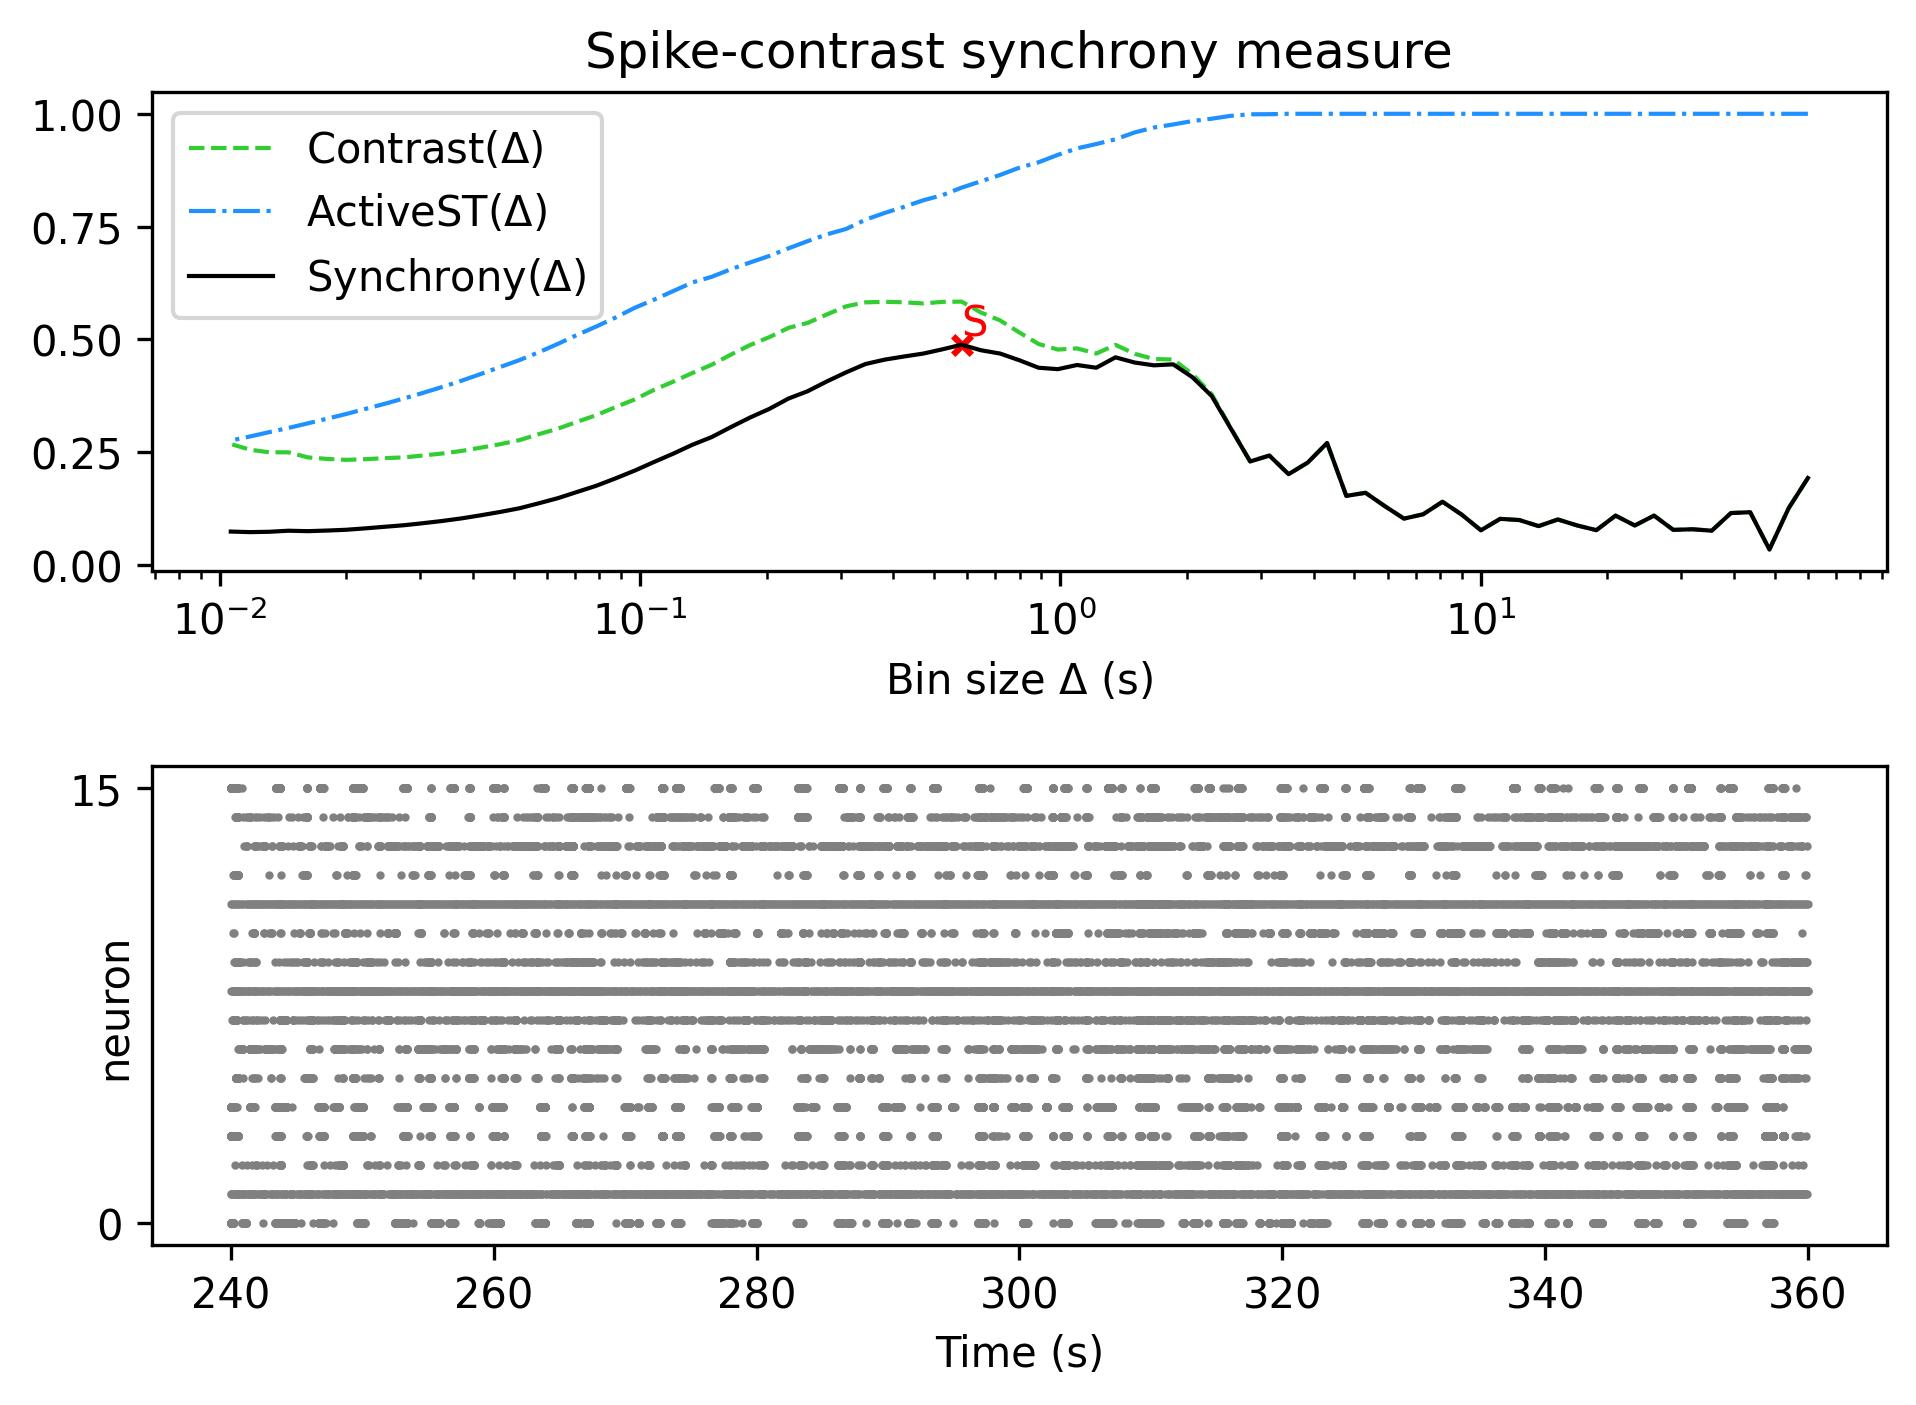

Data behind this chart, as committed beside it:
, Spike-contrast (60.0 s), Spike-contrast (54.0 s), Spike-contrast (48.6 s), Spike-contrast (43.74 s), Spike-contrast (39.366 s), Spike-contrast (35.429 s), Spike-contrast (31.886 s), Spike-contrast (28.698 s), Spike-contrast (25.828 s), Spike-contrast (23.245 s), Spike-contrast (20.921 s), Spike-contrast (18.829 s), Spike-contrast (16.946 s), Spike-contrast (15.251 s), Spike-contrast (13.726 s), Spike-contrast (12.353 s), Spike-contrast (11.118 s), Spike-contrast (10.006 s), Spike-contrast (9.006 s), Spike-contrast (8.105 s), Spike-contrast (7.295 s), Spike-contrast (6.565 s), Spike-contrast (5.909 s)
0, 0.1926, 0.1258, 0.03421, 0.1168, 0.115, 0.07585, 0.07904, 0.0777, 0.1093, 0.08743, 0.1093, 0.07702, 0.08752, 0.1008, 0.08604, 0.09944, 0.1021, 0.07672, 0.1115, 0.14, 0.1123, 0.1026, 0.1303
